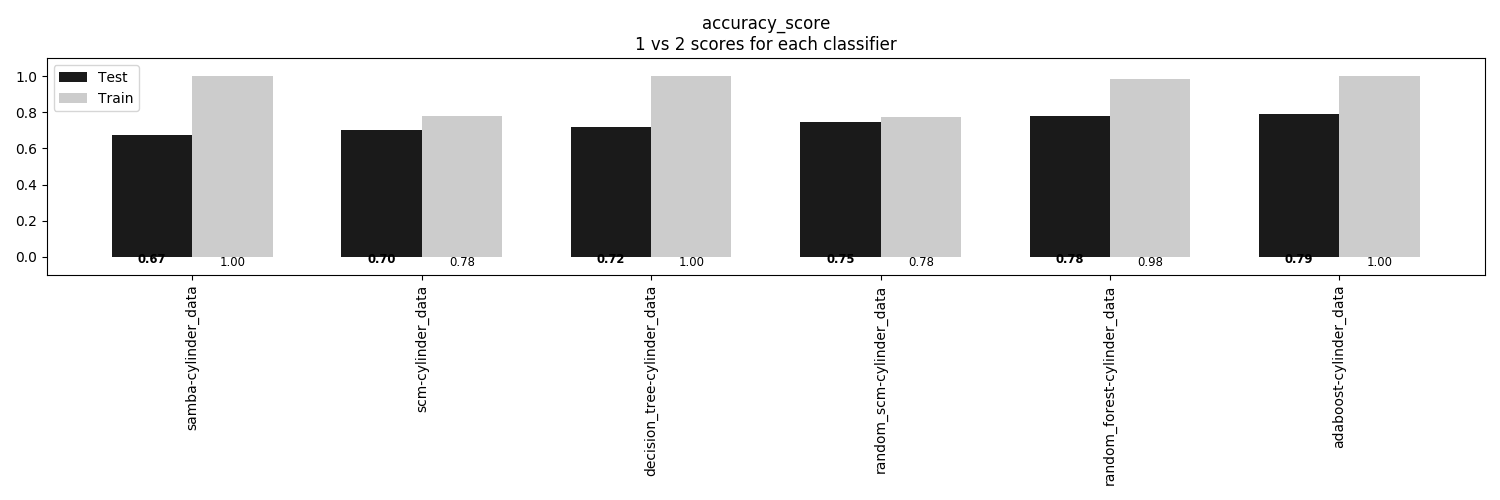

The table this chart was drawn from, first rows:
, samba-cylinder_data, scm-cylinder_data, decision_tree-cylinder_data, random_scm-cylinder_data, random_forest-cylinder_data, adaboost-cylinder_data
Train, 1.0, 0.7778, 1.0, 0.7753, 0.9827, 1.0
Test, 0.6741, 0.7037, 0.7185, 0.7481, 0.7778, 0.7926
